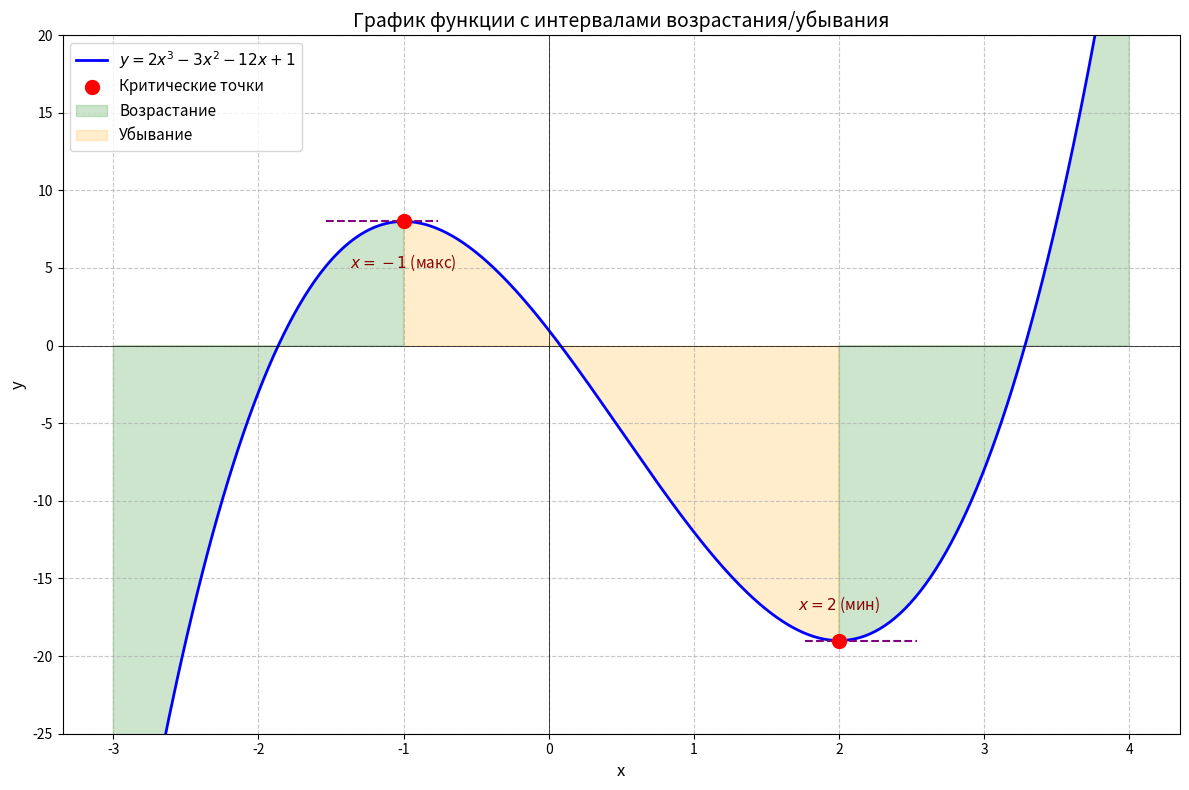

This chart was generated by the following Python code:
import numpy as np
import matplotlib.pyplot as plt

# Определяем функцию и ее производную
def f(x):
    return 2*x**3 - 3*x**2 - 12*x + 1

def f_prime(x):
    return 6*x**2 - 6*x - 12

# Создаем диапазон x
x = np.linspace(-3, 4, 400)
y = f(x)

# Критические точки (где f'(x) = 0)
crit_x = [-1, 2]
crit_y = [f(pt) for pt in crit_x]

# Определяем интервалы знаков производной
test_points = [-2, 0, 3]  # по точке в каждом интервале
signs = []
for pt in test_points:
    signs.append("+" if f_prime(pt) > 0 else "-")

# Строим график
plt.figure(figsize=(12, 8))

# 1. График функции
plt.plot(x, y, 'b-', linewidth=2, label=r'$y = 2x^3 - 3x^2 - 12x + 1$')

# 2. Критические точки
plt.scatter(crit_x, crit_y, color='red', s=100, zorder=5, label='Критические точки')

# 3. Горизонтальные касательные (в критических точках)
for cx, cy in zip(crit_x, crit_y):
    plt.axhline(y=cy, xmin=(cx - x.min())/(x.max() - x.min()) - 0.05,
                xmax=(cx - x.min())/(x.max() - x.min()) + 0.05,
                color='purple', linestyle='--', linewidth=1.5)

# 4. Заливка интервалов возрастания
x_inc1 = np.linspace(-3, -1, 100)
x_inc2 = np.linspace(2, 4, 100)
plt.fill_between(x_inc1, f(x_inc1), alpha=0.2, color='green', label='Возрастание')
plt.fill_between(x_inc2, f(x_inc2), alpha=0.2, color='green')

# 5. Заливка интервала убывания
x_dec = np.linspace(-1, 2, 100)
plt.fill_between(x_dec, f(x_dec), alpha=0.2, color='orange', label='Убывание')

# 6. Подписи критических точек
plt.text(-1, f(-1) - 3, r'$x = -1$ (макс)', ha='center', fontsize=11, color='darkred')
plt.text(2, f(2) + 2, r'$x = 2$ (мин)', ha='center', fontsize=11, color='darkred')

# 7. Сетка и оформление
plt.axhline(y=0, color='k', linewidth=0.5)
plt.axvline(x=0, color='k', linewidth=0.5)
plt.grid(True, linestyle='--', alpha=0.7)
plt.xlabel('x', fontsize=12)
plt.ylabel('y', fontsize=12)
plt.title('График функции с интервалами возрастания/убывания', fontsize=14)
plt.legend(loc='upper left', fontsize=11)
plt.ylim(-25, 20)

plt.tight_layout()
plt.show()
